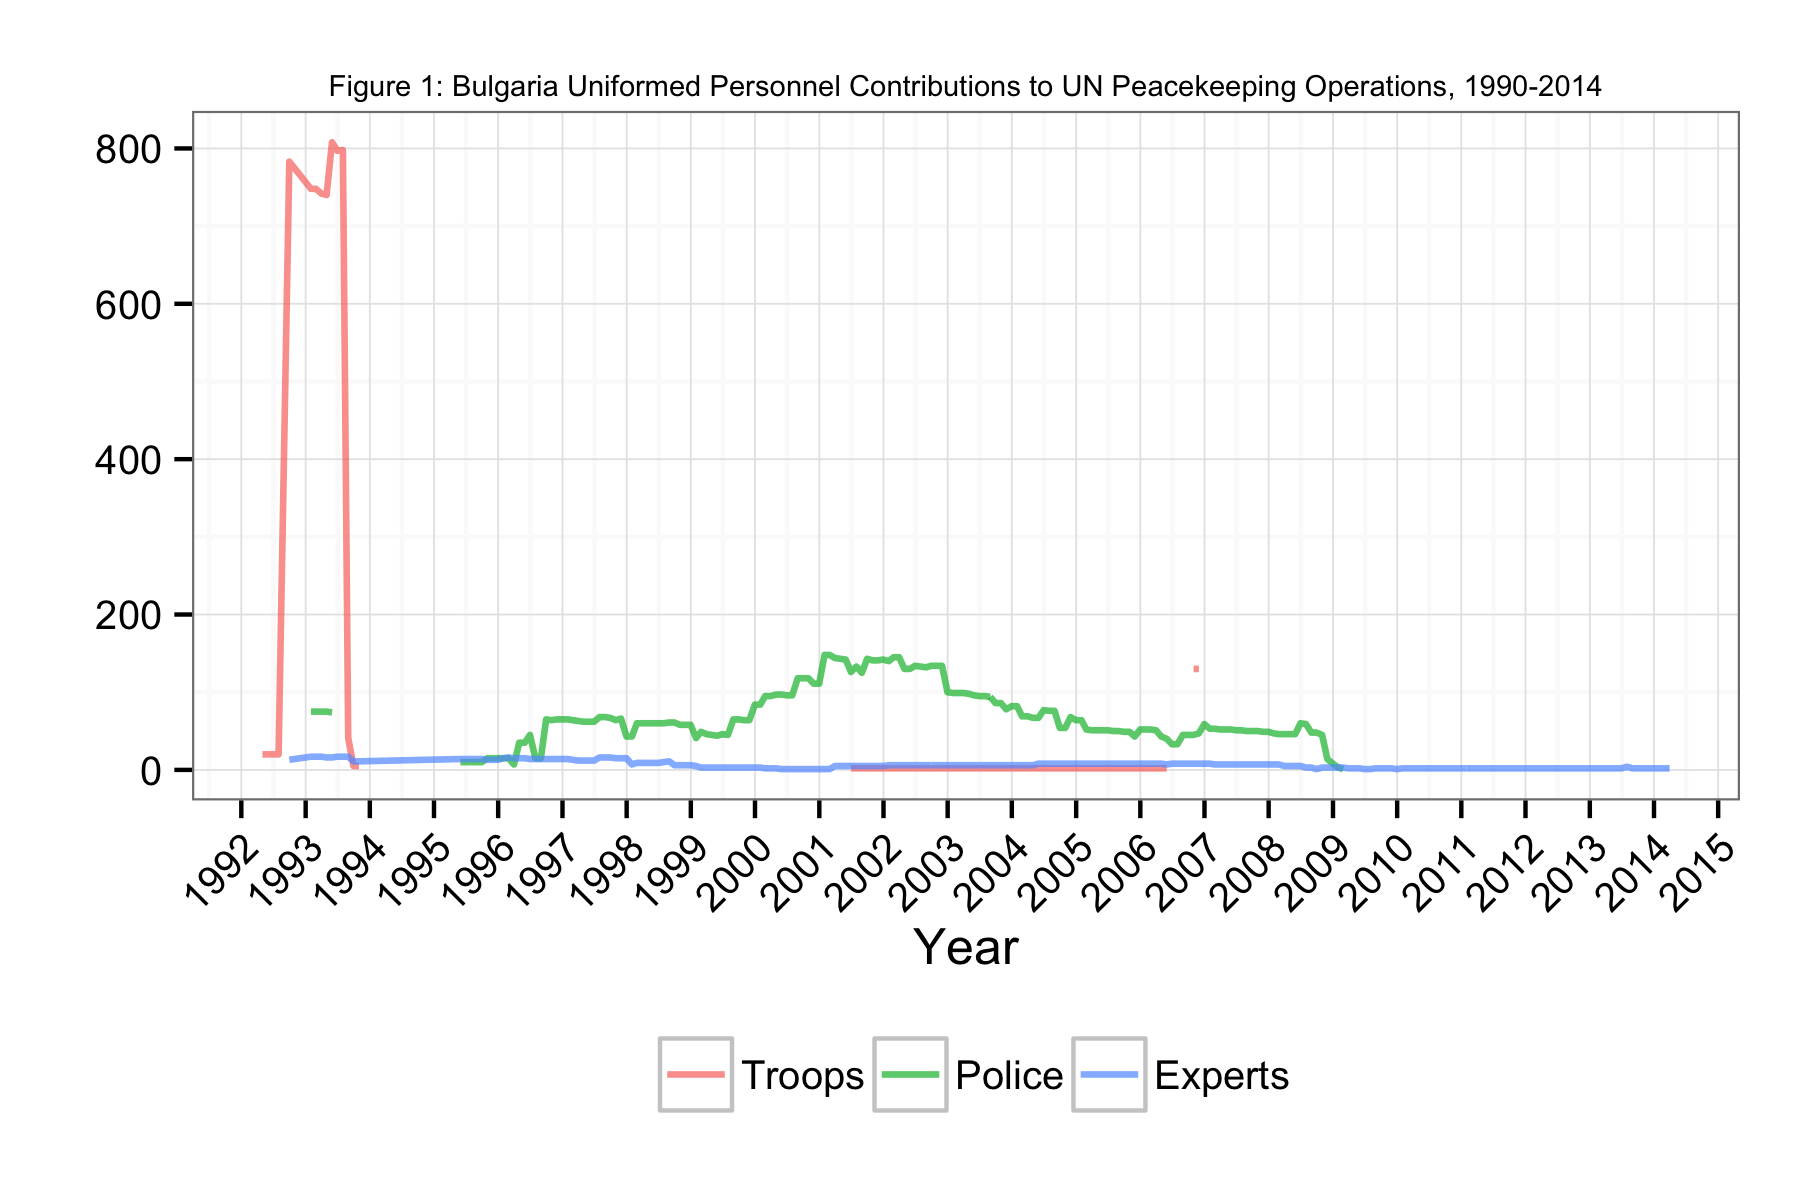

The table this chart was drawn from, first rows:
Date, Troops, Police, Experts
1992-04-30, 20, NA, NA
1992-05-31, 20, NA, NA
1992-06-30, 20, NA, NA
1992-07-31, 20, NA, NA
1992-09-30, 783, NA, 13
1993-01-31, 748, 75, 17
1993-02-28, 748, 75, 17
1993-03-31, 742, 75, 17
1993-04-30, 740, 75, 16
1993-05-31, 808, 74, 16
1993-06-30, 797, NA, 17
1993-07-31, 798, 73, 17
1993-08-31, 41, NA, 17
1993-09-30, 5, NA, 11
1993-10-31, 5, NA, 11
1995-05-31, NA, 10, 14
1995-06-30, NA, 10, 14
1995-07-31, NA, 10, 14
1995-08-31, NA, 10, 14
1995-09-30, NA, 10, 14
1995-10-31, NA, 15, 13
1995-11-30, NA, 15, 13
1995-12-31, NA, 15, 13
1996-01-31, NA, 15, 15
1996-02-29, NA, 15, 16
1996-03-31, NA, 7, 15
1996-04-30, NA, 35, 15
1996-05-31, NA, 35, 15
1996-06-30, NA, 45, 14
1996-07-31, NA, 15, 14
1996-08-31, NA, 15, 14
1996-09-30, NA, 65, 14
1996-10-31, NA, 64, 14
1996-11-30, NA, 65, 14
1996-12-31, NA, 65, 14
1997-01-31, NA, 65, 14
1997-02-28, NA, 64, 13
1997-03-31, NA, 63, 12
1997-04-30, NA, 62, 12
1997-05-31, NA, 62, 12
1997-06-30, NA, 62, 12
1997-07-31, NA, 68, 16
1997-08-31, NA, 68, 16
1997-09-30, NA, 67, 16
1997-10-31, NA, 64, 15
1997-11-30, NA, 66, 15
1997-12-31, NA, 43, 15
1998-01-31, NA, 43, 7
1998-02-28, NA, 60, 9
1998-03-31, NA, 60, 9
1998-04-30, NA, 60, 9
1998-05-31, NA, 60, 9
1998-06-30, NA, 60, 9
1998-07-31, NA, 60, 10
1998-08-31, NA, 61, 11
1998-09-30, NA, 61, 6
1998-10-31, NA, 58, 6
1998-11-30, NA, 58, 6
1998-12-31, NA, 58, 6
1999-01-31, NA, 41, 5
... 182 more rows
